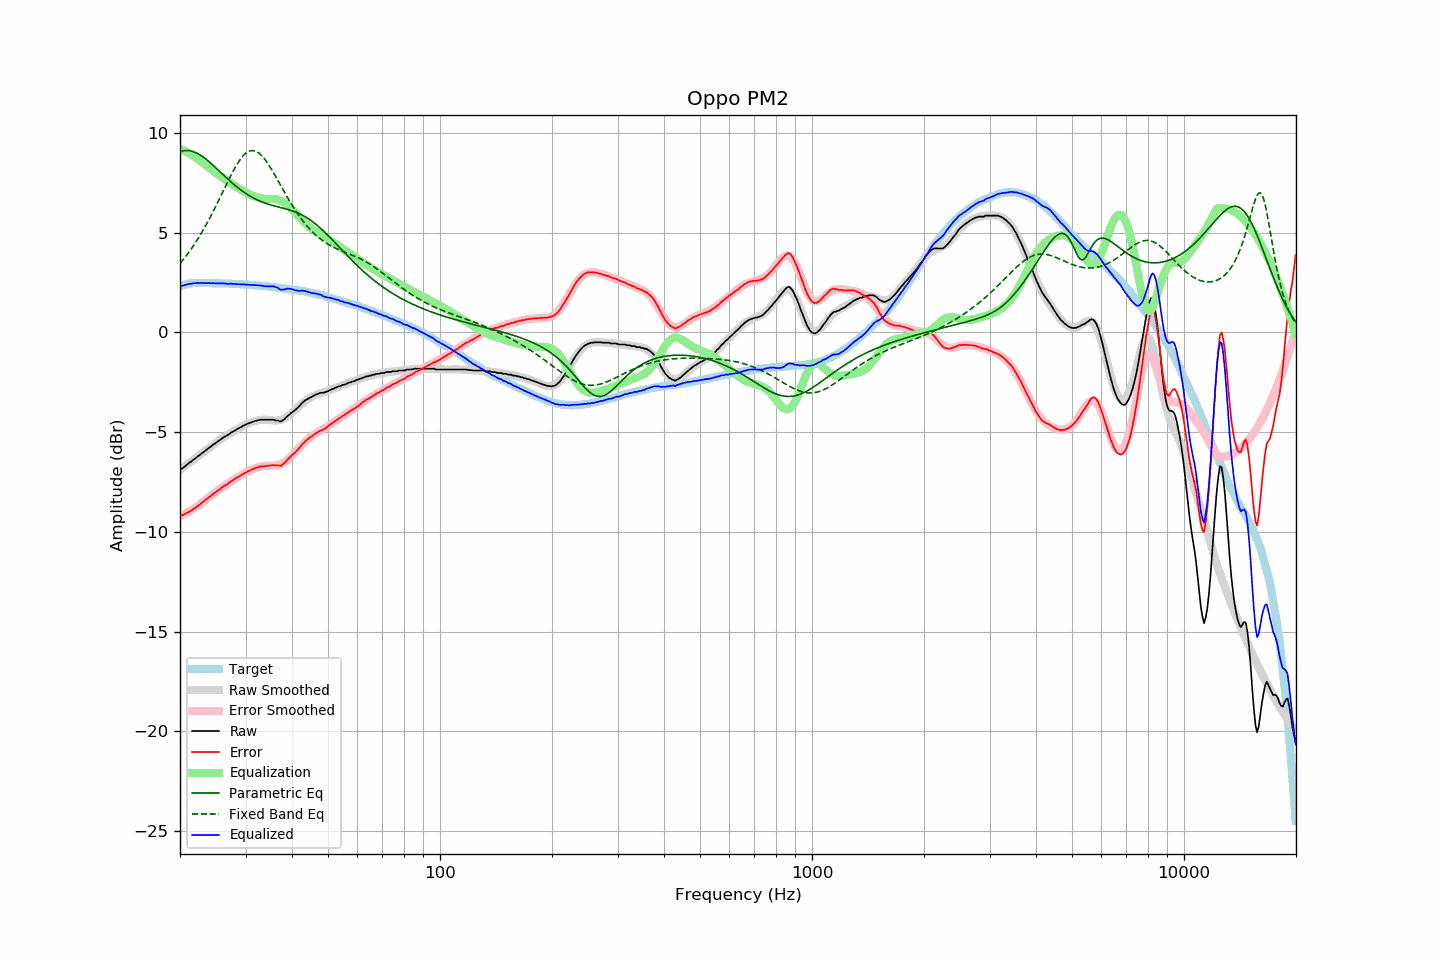

Values plotted in this chart, from the file beside it:
frequency, raw, error, smoothed, error_smoothed, equalization, parametric_eq, fixed_band_eq, equalized_raw, equalized_smoothed, target
20.00, -6.85, -9.16, -6.88, -9.21, 9.21, 9.06, 3.46, 2.35, 2.32, 2.30
20.20, -6.83, -9.17, -6.82, -9.17, 9.17, 9.09, 3.55, 2.34, 2.35, 2.33
20.40, -6.78, -9.15, -6.76, -9.13, 9.13, 9.10, 3.65, 2.35, 2.37, 2.36
20.61, -6.72, -9.10, -6.70, -9.09, 9.09, 9.12, 3.75, 2.37, 2.39, 2.38
20.81, -6.64, -9.06, -6.64, -9.05, 9.05, 9.12, 3.86, 2.40, 2.40, 2.41
21.02, -6.58, -9.03, -6.58, -9.00, 9.00, 9.12, 3.96, 2.42, 2.42, 2.44
21.23, -6.51, -8.97, -6.52, -8.96, 8.96, 9.11, 4.07, 2.44, 2.43, 2.45
21.44, -6.47, -8.94, -6.46, -8.91, 8.91, 9.09, 4.19, 2.44, 2.45, 2.46
21.66, -6.39, -8.87, -6.40, -8.86, 8.86, 9.07, 4.31, 2.47, 2.46, 2.47
21.87, -6.34, -8.82, -6.34, -8.81, 8.81, 9.04, 4.43, 2.47, 2.47, 2.47
22.09, -6.28, -8.77, -6.28, -8.76, 8.76, 9.01, 4.55, 2.47, 2.48, 2.48
22.31, -6.21, -8.70, -6.22, -8.70, 8.70, 8.97, 4.68, 2.49, 2.48, 2.48
22.54, -6.16, -8.65, -6.16, -8.64, 8.64, 8.92, 4.81, 2.48, 2.48, 2.48
22.76, -6.09, -8.58, -6.09, -8.58, 8.58, 8.87, 4.94, 2.48, 2.48, 2.48
22.99, -6.03, -8.51, -6.03, -8.52, 8.52, 8.82, 5.08, 2.48, 2.48, 2.47
23.22, -5.97, -8.45, -5.97, -8.45, 8.45, 8.76, 5.22, 2.48, 2.48, 2.47
23.45, -5.91, -8.39, -5.91, -8.39, 8.39, 8.70, 5.36, 2.48, 2.48, 2.47
23.69, -5.85, -8.33, -5.85, -8.33, 8.33, 8.63, 5.51, 2.47, 2.48, 2.47
23.92, -5.78, -8.26, -5.79, -8.26, 8.26, 8.57, 5.66, 2.48, 2.47, 2.47
24.16, -5.73, -8.21, -5.73, -8.20, 8.20, 8.50, 5.81, 2.47, 2.47, 2.47
24.40, -5.66, -8.14, -5.67, -8.14, 8.14, 8.42, 5.97, 2.47, 2.47, 2.47
24.65, -5.60, -8.07, -5.61, -8.08, 8.08, 8.35, 6.12, 2.47, 2.47, 2.46
24.89, -5.55, -8.02, -5.55, -8.02, 8.02, 8.28, 6.28, 2.46, 2.47, 2.46
25.14, -5.49, -7.96, -5.49, -7.96, 7.96, 8.20, 6.45, 2.46, 2.46, 2.46
25.39, -5.43, -7.90, -5.44, -7.90, 7.90, 8.12, 6.61, 2.46, 2.46, 2.46
25.65, -5.38, -7.85, -5.38, -7.84, 7.84, 8.05, 6.78, 2.46, 2.46, 2.46
25.91, -5.32, -7.77, -5.32, -7.78, 7.78, 7.97, 6.94, 2.47, 2.46, 2.45
26.16, -5.26, -7.72, -5.27, -7.73, 7.73, 7.89, 7.11, 2.46, 2.46, 2.45
26.43, -5.21, -7.67, -5.22, -7.67, 7.67, 7.82, 7.28, 2.46, 2.45, 2.45
26.69, -5.17, -7.63, -5.17, -7.62, 7.62, 7.74, 7.44, 2.44, 2.45, 2.45
26.96, -5.12, -7.58, -5.11, -7.56, 7.56, 7.67, 7.61, 2.44, 2.45, 2.45
27.23, -5.06, -7.51, -5.06, -7.51, 7.51, 7.60, 7.77, 2.44, 2.44, 2.44
27.50, -5.00, -7.45, -5.02, -7.46, 7.46, 7.53, 7.93, 2.45, 2.44, 2.44
27.77, -4.97, -7.41, -4.97, -7.40, 7.40, 7.45, 8.08, 2.43, 2.44, 2.43
28.05, -4.92, -7.36, -4.92, -7.35, 7.35, 7.39, 8.22, 2.43, 2.43, 2.43
28.33, -4.87, -7.30, -4.87, -7.30, 7.30, 7.32, 8.36, 2.43, 2.43, 2.42
28.62, -4.82, -7.25, -4.83, -7.25, 7.25, 7.26, 8.50, 2.43, 2.42, 2.42
28.90, -4.78, -7.21, -4.78, -7.20, 7.20, 7.19, 8.62, 2.42, 2.42, 2.42
29.19, -4.74, -7.16, -4.74, -7.15, 7.15, 7.13, 8.73, 2.41, 2.42, 2.41
29.48, -4.69, -7.11, -4.70, -7.11, 7.11, 7.07, 8.83, 2.41, 2.41, 2.41
29.78, -4.65, -7.06, -4.65, -7.06, 7.06, 7.02, 8.91, 2.40, 2.40, 2.40
30.08, -4.61, -7.02, -4.61, -7.01, 7.01, 6.96, 8.98, 2.40, 2.40, 2.40
30.38, -4.57, -6.97, -4.58, -6.97, 6.97, 6.91, 9.04, 2.40, 2.39, 2.39
30.68, -4.54, -6.94, -4.54, -6.93, 6.93, 6.86, 9.08, 2.39, 2.39, 2.39
30.99, -4.51, -6.90, -4.51, -6.89, 6.89, 6.81, 9.11, 2.38, 2.38, 2.38
31.30, -4.48, -6.86, -4.48, -6.86, 6.86, 6.77, 9.12, 2.38, 2.38, 2.37
31.61, -4.45, -6.83, -4.46, -6.83, 6.83, 6.72, 9.11, 2.37, 2.37, 2.37
31.93, -4.42, -6.79, -4.44, -6.80, 6.80, 6.68, 9.09, 2.38, 2.36, 2.36
32.24, -4.41, -6.77, -4.42, -6.77, 6.77, 6.64, 9.05, 2.36, 2.36, 2.35
32.57, -4.39, -6.75, -4.40, -6.75, 6.75, 6.61, 9.00, 2.36, 2.35, 2.35
32.89, -4.37, -6.72, -4.39, -6.73, 6.73, 6.57, 8.93, 2.36, 2.34, 2.34
33.22, -4.37, -6.71, -4.38, -6.71, 6.71, 6.54, 8.85, 2.34, 2.34, 2.33
33.55, -4.37, -6.71, -4.37, -6.70, 6.70, 6.51, 8.76, 2.32, 2.33, 2.33
33.89, -4.37, -6.70, -4.37, -6.69, 6.69, 6.48, 8.66, 2.32, 2.32, 2.32
34.23, -4.37, -6.69, -4.38, -6.69, 6.69, 6.45, 8.54, 2.31, 2.31, 2.31
34.57, -4.37, -6.68, -4.38, -6.69, 6.69, 6.43, 8.42, 2.31, 2.30, 2.30
34.92, -4.37, -6.67, -4.40, -6.69, 6.69, 6.40, 8.30, 2.31, 2.29, 2.29
35.27, -4.37, -6.66, -4.41, -6.69, 6.69, 6.38, 8.17, 2.32, 2.28, 2.28
35.62, -4.37, -6.65, -4.41, -6.69, 6.69, 6.36, 8.03, 2.31, 2.27, 2.27
35.97, -4.39, -6.66, -4.42, -6.68, 6.68, 6.34, 7.89, 2.29, 2.26, 2.26
... 635 more rows
